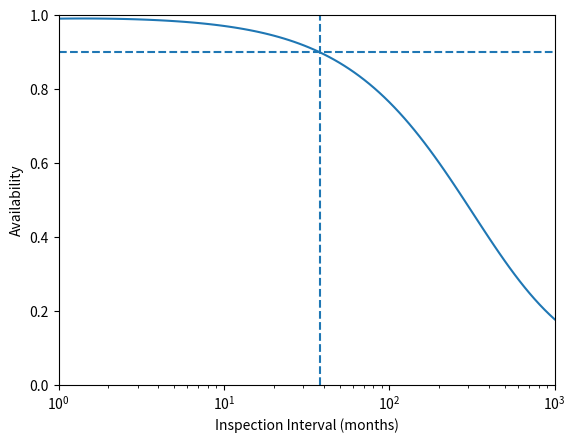

The script that saved this image:
# -*- coding: utf-8 -*-
"""
Created on Fri Aug 23 15:55:50 2019

[redacted]
"""

#%% RTAMO AVAILABILITY MODEL
# 

#%% Importing the libraries
import numpy as np
import matplotlib.pyplot as plt
import pandas as pd
from scipy.optimize import fsolve

#%% User decisions
A = 0.9 # target availability: proportion of time component can function
L = 0.0056 # component failure rate from data base
Tc = 4 / 730 # down time needed for inspection (hours), converted to months
Tr = 48 / 730 # down time needed for repair (hours), converted to months
interval_guess = 12 # inspection interval first guess (months)

#%% Functions
def availability(failure_rate, insp_interval, down_insp, down_repair):
    num = 1 - np.exp(-failure_rate * insp_interval)
    den = failure_rate * (insp_interval + down_insp + down_repair * (num))
    return num / den

#%% Solve Optimal inspection interval numerically

interval_opt = fsolve(lambda x: availability(L, x, Tc, Tr) - A, interval_guess)

#%% Figures
x = np.logspace(0,3,100) # 100 logerly spaced numbers
y = availability(L, x, Tc, Tr) # computing the values of function

# compose plot
plt.semilogx(x,y)
plt.show() # show the plot
plt.xlim([min(x),max(x)])
plt.ylim([0,1])
plt.xlabel('Inspection Interval (months)')
plt.ylabel('Availability')
plt.hlines(A, min(x), max(x), linestyles='--')
plt.vlines(interval_opt, 0, 1, linestyles='--')